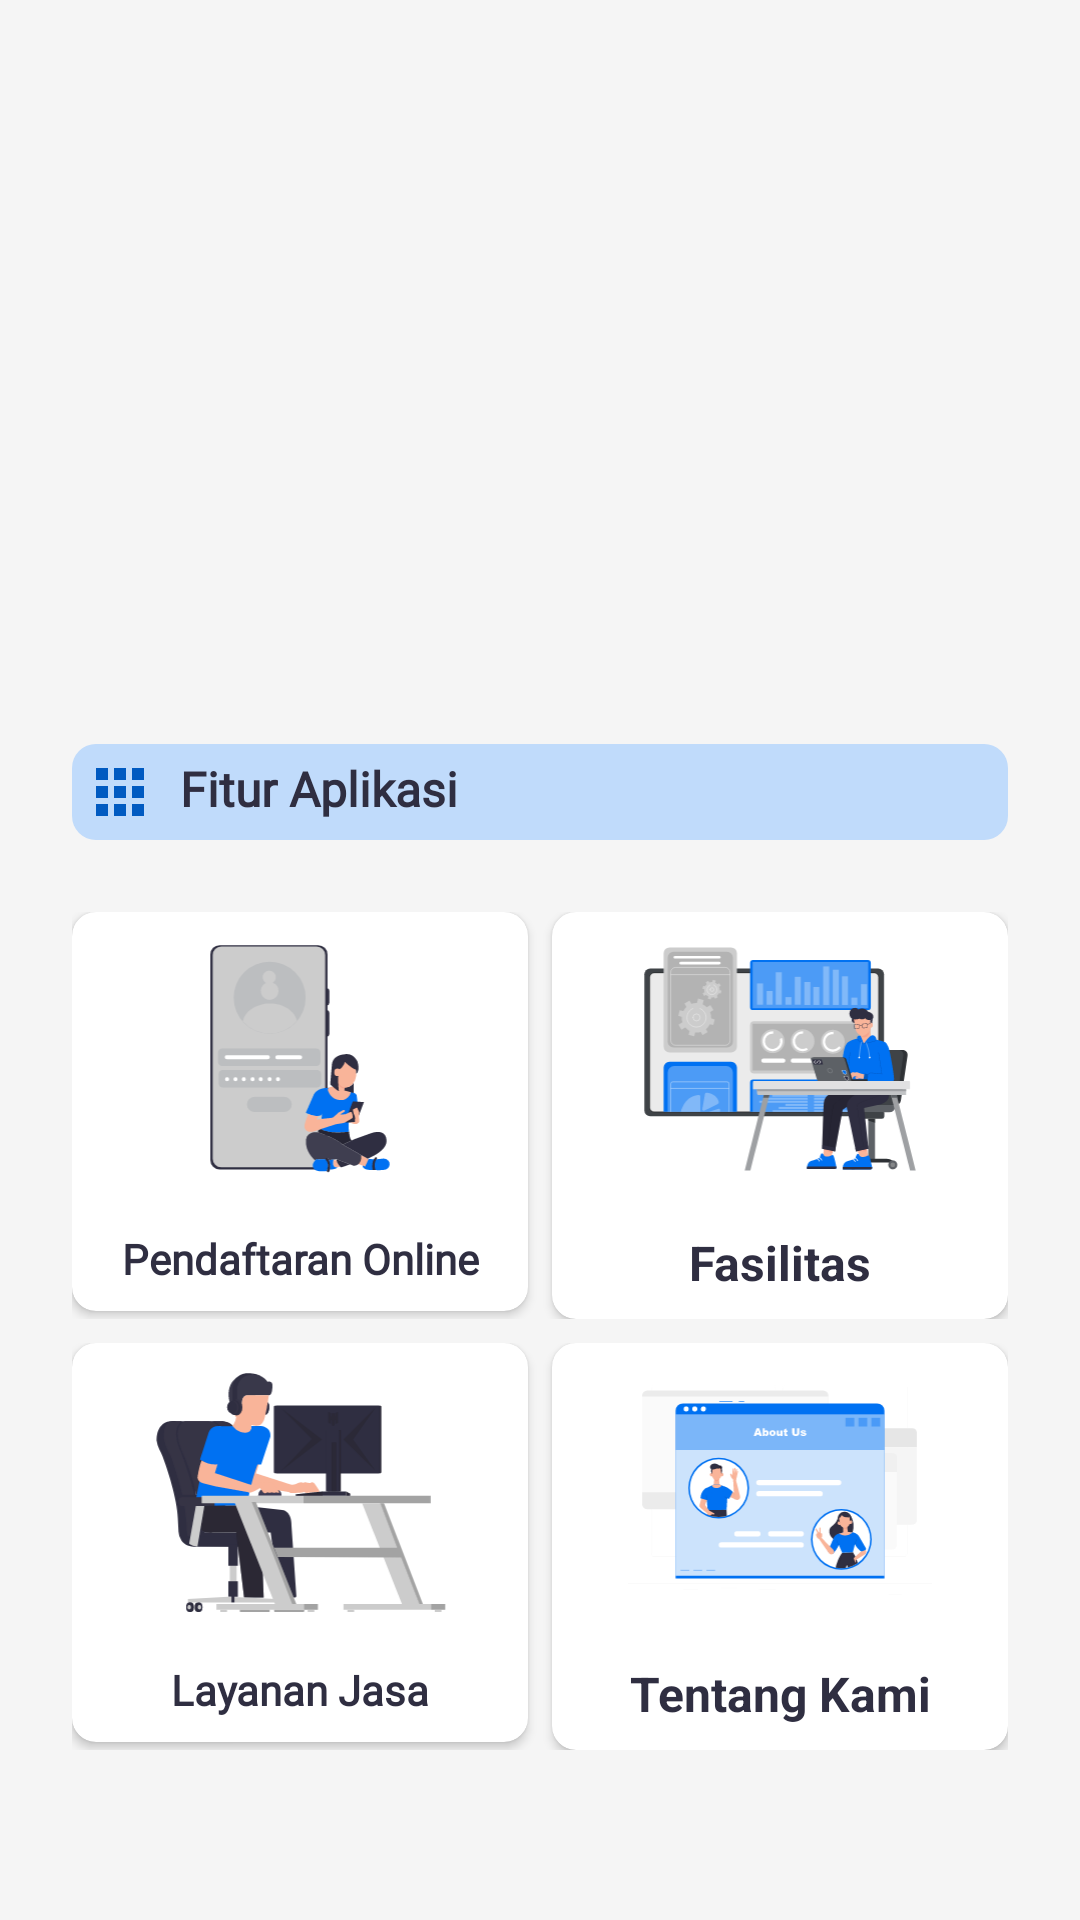

This screen was rendered from an Android layout file. Write that file and the resources it references.
<!-- AndroidManifest.xml: application theme Theme.HaafizhApplication -->
<!-- res/layout/activity_main.xml -->
<?xml version="1.0" encoding="utf-8"?>
<layout xmlns:tools="http://schemas.android.com/tools"
    xmlns:android="http://schemas.android.com/apk/res/android"
    xmlns:app="http://schemas.android.com/apk/res-auto">

    <androidx.constraintlayout.widget.ConstraintLayout
        android:layout_width="match_parent"
        android:layout_height="match_parent"
        android:background="@color/background"
        tools:context=".view.MainActivity">

        <ImageView
            android:id="@+id/imageView8"
            android:layout_width="match_parent"
            android:layout_height="200dp"
            android:layout_marginStart="24dp"
            android:layout_marginTop="32dp"
            android:layout_marginEnd="24dp"
            android:contentDescription="TODO"
            android:src="@drawable/banner"
            app:layout_constraintEnd_toEndOf="parent"
            app:layout_constraintStart_toStartOf="parent"
            app:layout_constraintTop_toTopOf="parent" />

        <TextView
            android:id="@+id/textView14"
            android:layout_width="match_parent"
            android:layout_height="wrap_content"
            android:layout_marginStart="24dp"
            android:layout_marginTop="16dp"
            android:layout_marginEnd="24dp"
            android:fontFamily="@font/poppins_medium"
            android:text="@string/fitur_aplikasi"
            android:textColor="@color/black"
            android:textSize="16sp"
            android:textStyle="bold"
            android:padding="4dp"
            android:drawablePadding="8dp"
            android:foregroundGravity="center"
            android:background="@drawable/blue_light_background"
            app:layout_constraintEnd_toEndOf="parent"
            app:layout_constraintStart_toStartOf="parent"
            app:layout_constraintTop_toBottomOf="@+id/imageView8"
            app:drawableStartCompat="@drawable/baseline_apps_24" />

        <LinearLayout
            android:id="@+id/linearLayout"
            android:layout_width="match_parent"
            android:layout_height="wrap_content"
            android:layout_marginStart="24dp"
            android:layout_marginTop="24dp"
            android:layout_marginEnd="24dp"
            android:orientation="vertical"
            app:layout_constraintEnd_toEndOf="parent"
            app:layout_constraintStart_toStartOf="parent"
            app:layout_constraintTop_toBottomOf="@+id/textView14">

            <LinearLayout
                android:layout_width="match_parent"
                android:layout_height="match_parent"
                android:layout_marginTop="0dp"
                android:orientation="horizontal"
                tools:ignore="UselessParent">

                <androidx.cardview.widget.CardView
                    android:id="@+id/main_tracking"
                    android:layout_width="0dp"
                    android:layout_height="wrap_content"
                    android:layout_marginEnd="4dp"
                    android:layout_weight="1"
                    app:cardCornerRadius="8dp">

                    <LinearLayout
                        android:layout_width="match_parent"
                        android:layout_height="wrap_content"
                        android:orientation="vertical"
                        android:padding="8dp"
                        tools:ignore="UseCompoundDrawables">

                        <ImageView
                            android:id="@+id/imageView5"
                            android:layout_width="match_parent"
                            android:layout_height="82dp"
                            android:contentDescription="@string/todo"
                            app:srcCompat="@drawable/mobile_login" />

                        <TextView
                            android:id="@+id/textView9"
                            android:layout_width="match_parent"
                            android:layout_height="wrap_content"
                            android:layout_marginTop="16dp"
                            android:fontFamily="@font/poppins_medium"
                            android:text="@string/tracking"
                            android:textAlignment="center"
                            android:textColor="@color/black"
                            android:textStyle="bold" />

                    </LinearLayout>

                </androidx.cardview.widget.CardView>

                <androidx.cardview.widget.CardView
                    android:id="@+id/main_fasilitas"
                    android:layout_width="0dp"
                    android:layout_height="wrap_content"
                    android:layout_marginStart="4dp"
                    android:layout_weight="1"
                    app:cardCornerRadius="8dp">

                    <LinearLayout
                        android:layout_width="match_parent"
                        android:layout_height="wrap_content"
                        android:orientation="vertical"
                        android:padding="8dp"
                        tools:ignore="UseCompoundDrawables">

                        <ImageView
                            android:id="@+id/imageView2"
                            android:layout_width="match_parent"
                            android:layout_height="82dp"
                            android:contentDescription="@string/todo"
                            app:srcCompat="@drawable/attribution_modeling" />

                        <TextView
                            android:id="@+id/textView7"
                            android:layout_width="match_parent"
                            android:layout_height="wrap_content"
                            android:layout_marginTop="16dp"
                            android:text="@string/fasilitas"
                            android:textAlignment="center"
                            android:textColor="@color/black"
                            android:textSize="16sp"
                            android:textStyle="bold" />

                    </LinearLayout>

                </androidx.cardview.widget.CardView>

            </LinearLayout>

            <LinearLayout
                android:layout_width="match_parent"
                android:layout_height="match_parent"
                android:layout_marginTop="8dp"
                android:orientation="horizontal"
                tools:ignore="UselessParent">

                <androidx.cardview.widget.CardView
                    android:id="@+id/main_layananJasa"
                    android:layout_width="0dp"
                    android:layout_height="wrap_content"
                    android:layout_marginEnd="4dp"
                    android:layout_weight="1"
                    app:cardCornerRadius="8dp">

                    <LinearLayout
                        android:layout_width="match_parent"
                        android:layout_height="wrap_content"
                        android:orientation="vertical"
                        android:padding="8dp"
                        tools:ignore="UseCompoundDrawables">

                        <ImageView
                            android:id="@+id/imageView3"
                            android:layout_width="match_parent"
                            android:layout_height="82dp"
                            android:contentDescription="@string/todo"
                            app:srcCompat="@drawable/gaming" />

                        <TextView
                            android:id="@+id/textView8"
                            android:layout_width="match_parent"
                            android:layout_height="wrap_content"
                            android:layout_marginTop="16dp"
                            android:fontFamily="@font/poppins_medium"
                            android:text="@string/layanan_jasa"
                            android:textAlignment="center"
                            android:textColor="@color/black"
                            android:textStyle="bold" />

                    </LinearLayout>

                </androidx.cardview.widget.CardView>

                <androidx.cardview.widget.CardView
                    android:id="@+id/main_tentangKami"
                    android:layout_width="0dp"
                    android:layout_height="wrap_content"
                    android:layout_marginStart="4dp"
                    android:layout_weight="1"
                    app:cardCornerRadius="8dp">

                    <LinearLayout
                        android:layout_width="match_parent"
                        android:layout_height="wrap_content"
                        android:orientation="vertical"
                        android:padding="8dp"
                        tools:ignore="UseCompoundDrawables">

                        <ImageView
                            android:id="@+id/imageView"
                            android:layout_width="match_parent"
                            android:layout_height="82dp"
                            android:contentDescription="@string/todo"
                            app:srcCompat="@drawable/about_us" />

                        <TextView
                            android:id="@+id/textView6"
                            android:layout_width="match_parent"
                            android:layout_height="wrap_content"
                            android:layout_marginTop="16dp"
                            android:text="@string/tentang_kami"
                            android:textAlignment="center"
                            android:textColor="@color/black"
                            android:textSize="16sp"
                            android:textStyle="bold" />

                    </LinearLayout>

                </androidx.cardview.widget.CardView>

            </LinearLayout>

        </LinearLayout>

    </androidx.constraintlayout.widget.ConstraintLayout>

</layout>
<!-- resources referenced by this layout -->
<resources>
  <color name="background">#f5f5f5</color>
  <color name="black">#2f2e41</color>
  <!-- drawable about_us: vector/xml drawable (drawable, 27659 chars, omitted) -->
  <!-- drawable attribution_modeling: vector/xml drawable (drawable, 30180 chars, omitted) -->
  <!-- drawable baseline_apps_24 (drawable) -->
  <vector android:height="24dp" android:tint="@color/primaryDark"
      android:viewportHeight="24" android:viewportWidth="24"
      android:width="24dp" xmlns:android="http://schemas.android.com/apk/res/android">
      <path android:fillColor="@android:color/white" android:pathData="M4,8h4L8,4L4,4v4zM10,20h4v-4h-4v4zM4,20h4v-4L4,16v4zM4,14h4v-4L4,10v4zM10,14h4v-4h-4v4zM16,4v4h4L20,4h-4zM10,8h4L14,4h-4v4zM16,14h4v-4h-4v4zM16,20h4v-4h-4v4z"/>
  </vector>
  <!-- drawable blue_light_background (drawable) -->
  <?xml version="1.0" encoding="utf-8"?>
  <shape xmlns:android="http://schemas.android.com/apk/res/android">
      <corners android:radius="8dp"/>
      <solid android:color="@color/lightPrimary"/>
  </shape>
  <!-- drawable gaming: vector/xml drawable (drawable, 16233 chars, omitted) -->
  <!-- drawable mobile_login: vector/xml drawable (drawable, 9536 chars, omitted) -->
  <string name="fasilitas">Fasilitas</string>
  <string name="fitur_aplikasi">Fitur Aplikasi</string>
  <string name="layanan_jasa">Layanan Jasa</string>
  <string name="tentang_kami">Tentang Kami</string>
  <string name="todo">TODO</string>
  <string name="tracking">Pendaftaran Online</string>
  <style name="Theme.HaafizhApplication" parent="Theme.MaterialComponents.DayNight.DarkActionBar">
          
          <item name="colorPrimary">@color/purple_500</item>
          <item name="colorPrimaryVariant">@color/purple_700</item>
          <item name="colorOnPrimary">@color/white</item>
          
          <item name="colorSecondary">@color/teal_200</item>
          <item name="colorSecondaryVariant">@color/teal_700</item>
          <item name="colorOnSecondary">@color/black</item>
          
          <item name="android:statusBarColor">?attr/colorPrimaryVariant</item>
          
      </style>
  <color name="primaryDark">#005ac1</color>
  <color name="lightPrimary">#c0dbfb</color>
  <color name="purple_500">#FF6200EE</color>
  <color name="purple_700">#FF3700B3</color>
  <color name="white">#FFFFFFFF</color>
  <color name="teal_200">#FF03DAC5</color>
  <color name="teal_700">#FF018786</color>
</resources>
